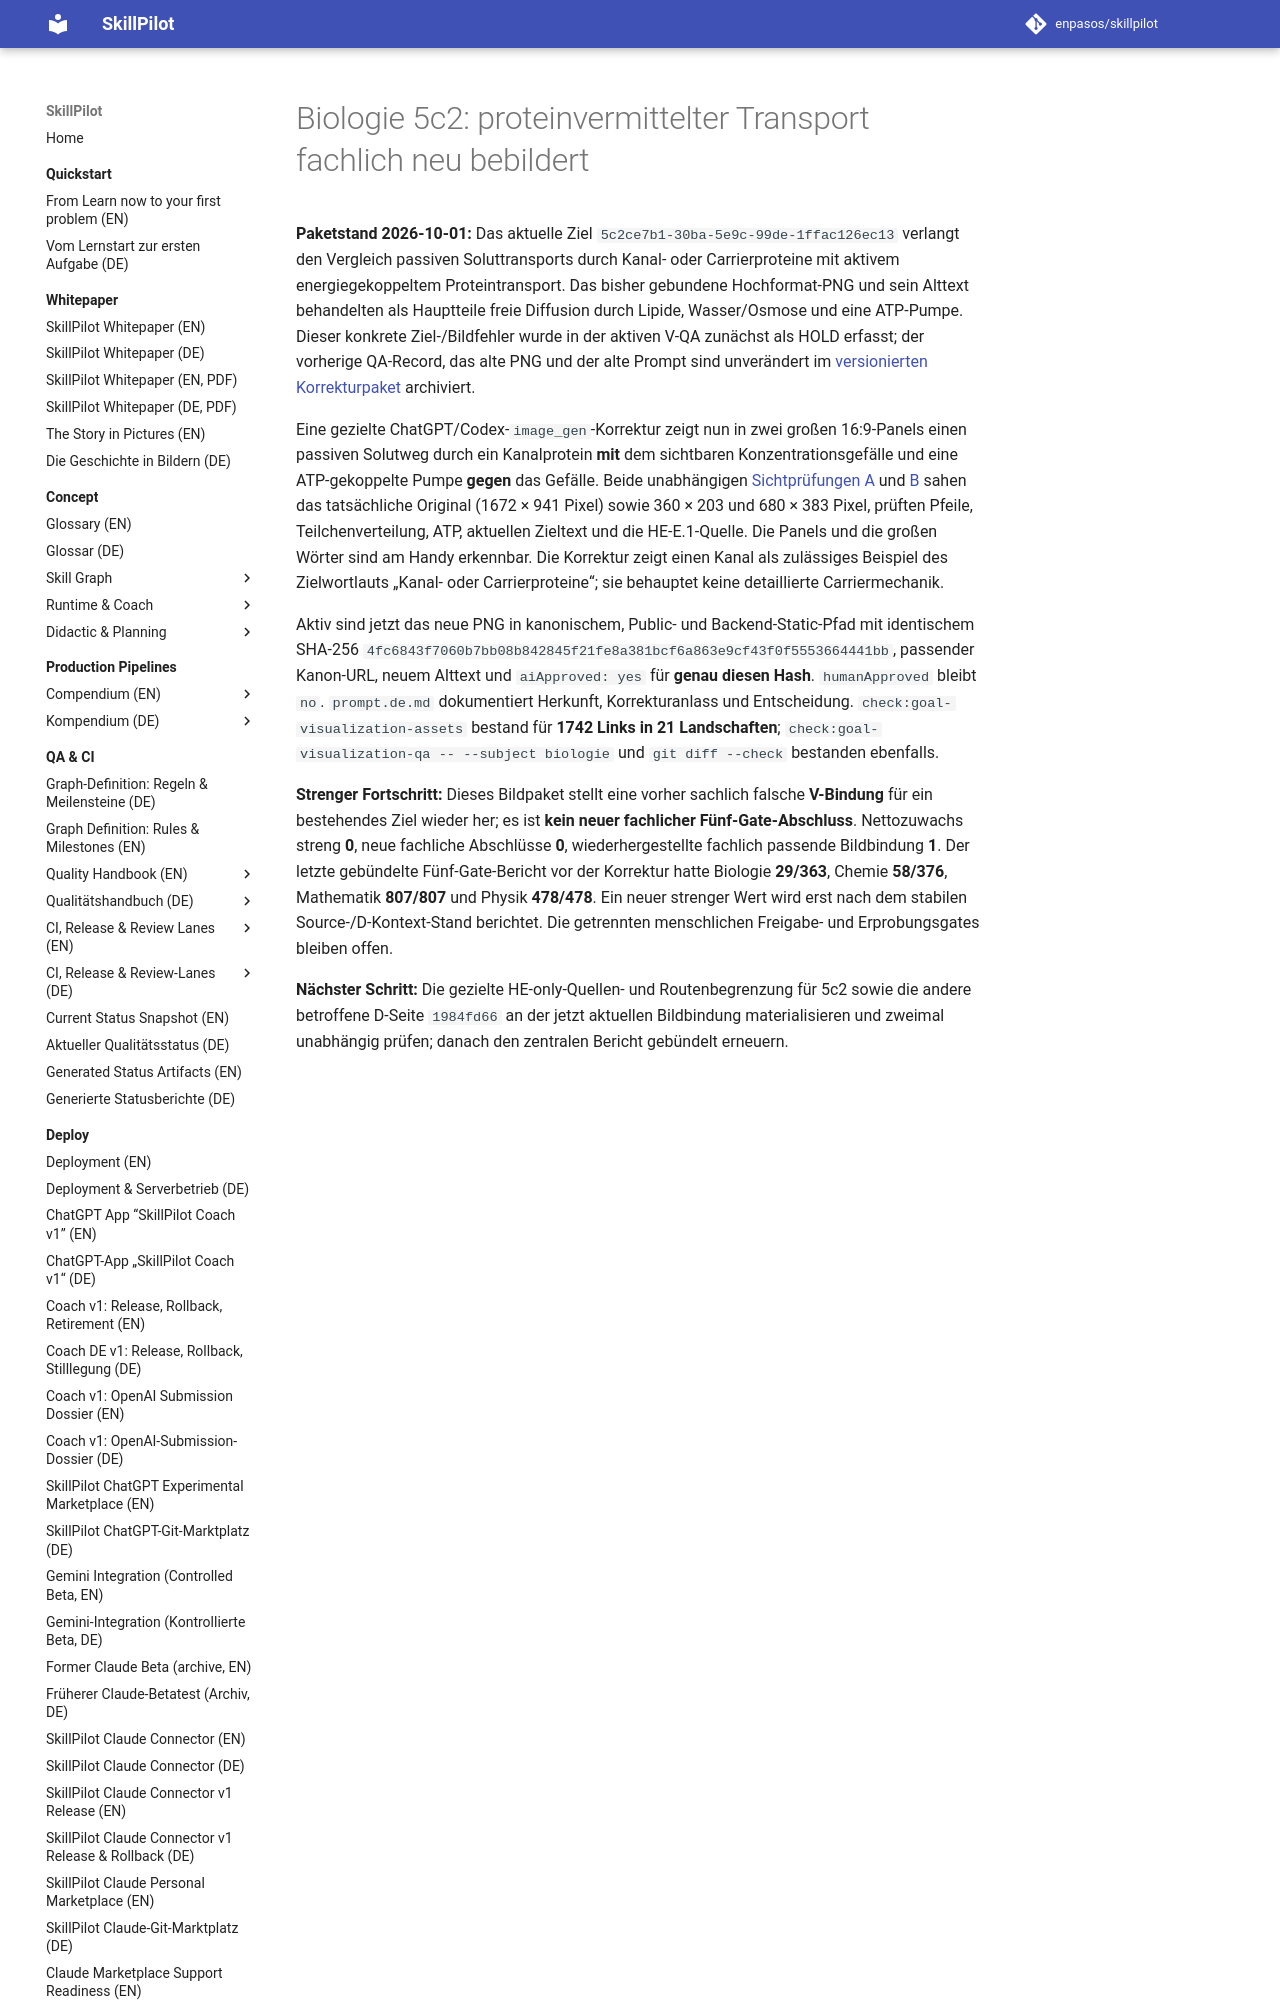

repository: enpasos/skillpilot · page: qa-ci/biologie-5c2-proteintransport-bildkorrektur-2026-10-01/index.html · generator: mkdocs

# Biologie 5c2: proteinvermittelter Transport fachlich neu bebildert

**Paketstand 2026-10-01:** Das aktuelle Ziel `5c2ce7b1-30ba-5e9c-99de-1ffac126ec13` verlangt den Vergleich passiven Soluttransports durch Kanal- oder Carrierproteine mit aktivem energiegekoppeltem Proteintransport. Das bisher gebundene Hochformat-PNG und sein Alttext behandelten als Hauptteile freie Diffusion durch Lipide, Wasser/Osmose und eine ATP-Pumpe. Dieser konkrete Ziel-/Bildfehler wurde in der aktiven V-QA zunächst als HOLD erfasst; der vorherige QA-Record, das alte PNG und der alte Prompt sind unverändert im [versionierten Korrekturpaket](https://github.com/enpasos/skillpilot/tree/main/curricula/DE/Gymnasium/quality/goal-visualization-review/biologie-m7-5c2-protein-transport-correction-20261001-v1/) archiviert.

Eine gezielte ChatGPT/Codex-`image_gen`-Korrektur zeigt nun in zwei großen 16:9-Panels einen passiven Solutweg durch ein Kanalprotein **mit** dem sichtbaren Konzentrationsgefälle und eine ATP-gekoppelte Pumpe **gegen** das Gefälle. Beide unabhängigen [Sichtprüfungen A](https://github.com/enpasos/skillpilot/blob/main/curricula/DE/Gymnasium/quality/goal-visualization-review/biologie-m7-5c2-protein-transport-correction-20261001-v1/independent-review-a.md) und [B](https://github.com/enpasos/skillpilot/blob/main/curricula/DE/Gymnasium/quality/goal-visualization-review/biologie-m7-5c2-protein-transport-correction-20261001-v1/independent-review-b.md) sahen das tatsächliche Original (1672 × 941 Pixel) sowie 360 × 203 und 680 × 383 Pixel, prüften Pfeile, Teilchenverteilung, ATP, aktuellen Zieltext und die HE-E.1-Quelle. Die Panels und die großen Wörter sind am Handy erkennbar. Die Korrektur zeigt einen Kanal als zulässiges Beispiel des Zielwortlauts „Kanal- oder Carrierproteine“; sie behauptet keine detaillierte Carriermechanik.

Aktiv sind jetzt das neue PNG in kanonischem, Public- und Backend-Static-Pfad mit identischem SHA-256 `4fc6843f7060b7bb08b842845f21fe8a381bcf6a863e9cf43f0f5553664441bb`, passender Kanon-URL, neuem Alttext und `aiApproved: yes` für **genau diesen Hash**. `humanApproved` bleibt `no`. `prompt.de.md` dokumentiert Herkunft, Korrekturanlass und Entscheidung. `check:goal-visualization-assets` bestand für **1742 Links in 21 Landschaften**; `check:goal-visualization-qa -- --subject biologie` und `git diff --check` bestanden ebenfalls.
